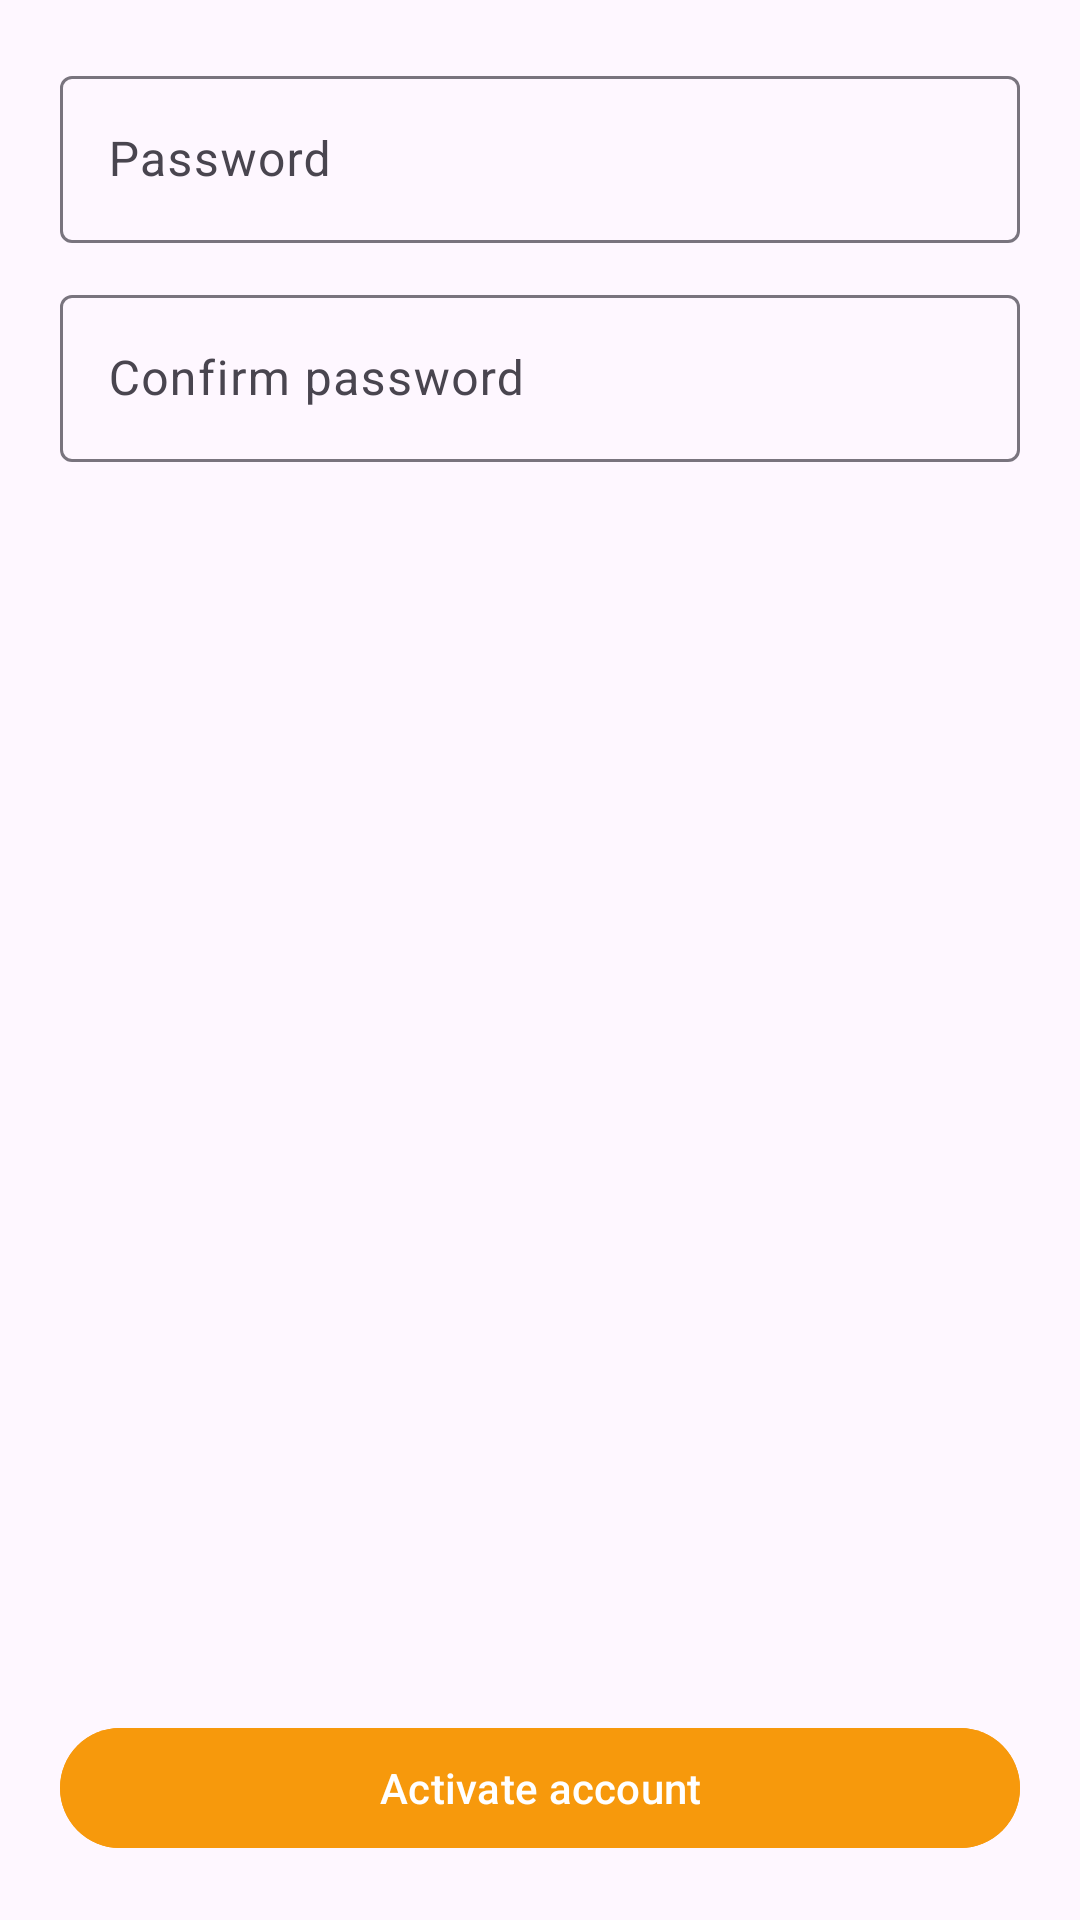

Layout XML and referenced resources for this Android screen:
<!-- AndroidManifest.xml: application theme Theme.Mobileapplicationsproject2025 -->
<!-- res/layout/fragment_driver_activation.xml -->
<?xml version="1.0" encoding="utf-8"?>
<LinearLayout xmlns:android="http://schemas.android.com/apk/res/android"
    xmlns:app="http://schemas.android.com/apk/res-auto"
    android:layout_width="match_parent"
    android:layout_height="match_parent"
    xmlns:tools="http://schemas.android.com/tools"
    android:orientation="vertical"
    android:padding="20dp"
    tools:context=".DriverActivationFragment">

<com.google.android.material.textfield.TextInputLayout
    android:layout_width="match_parent"
    android:layout_height="wrap_content"
    android:hint="Password">

    <com.google.android.material.textfield.TextInputEditText
        android:id="@+id/etPassword"
        android:layout_width="match_parent"
        android:layout_height="wrap_content"
        android:inputType="textPassword" />
</com.google.android.material.textfield.TextInputLayout>

<com.google.android.material.textfield.TextInputLayout
    android:layout_width="match_parent"
    android:layout_height="wrap_content"
    android:layout_marginTop="12dp"
    android:hint="Confirm password">

    <com.google.android.material.textfield.TextInputEditText
        android:id="@+id/etConfirmPassword"
        android:layout_width="match_parent"
        android:layout_height="wrap_content"
        android:inputType="textPassword" />
</com.google.android.material.textfield.TextInputLayout>

<View
    android:layout_width="match_parent"
    android:layout_height="0dp"
    android:layout_weight="1" />

<com.google.android.material.button.MaterialButton
    android:id="@+id/btnActivateAccount"
    android:layout_width="match_parent"
    android:layout_height="wrap_content"
    android:textColor="#FFFFFF"
    android:backgroundTint="@color/orange_action"
    android:text="Activate account" />

</LinearLayout>
<!-- resources referenced by this layout -->
<resources>
  <color name="orange_action">#F7990C</color>
  <style name="Theme.Mobileapplicationsproject2025" parent="Base.Theme.Mobileapplicationsproject2025" />
  <style name="Base.Theme.Mobileapplicationsproject2025" parent="Theme.Material3.DayNight.NoActionBar">
          
          
      </style>
</resources>
